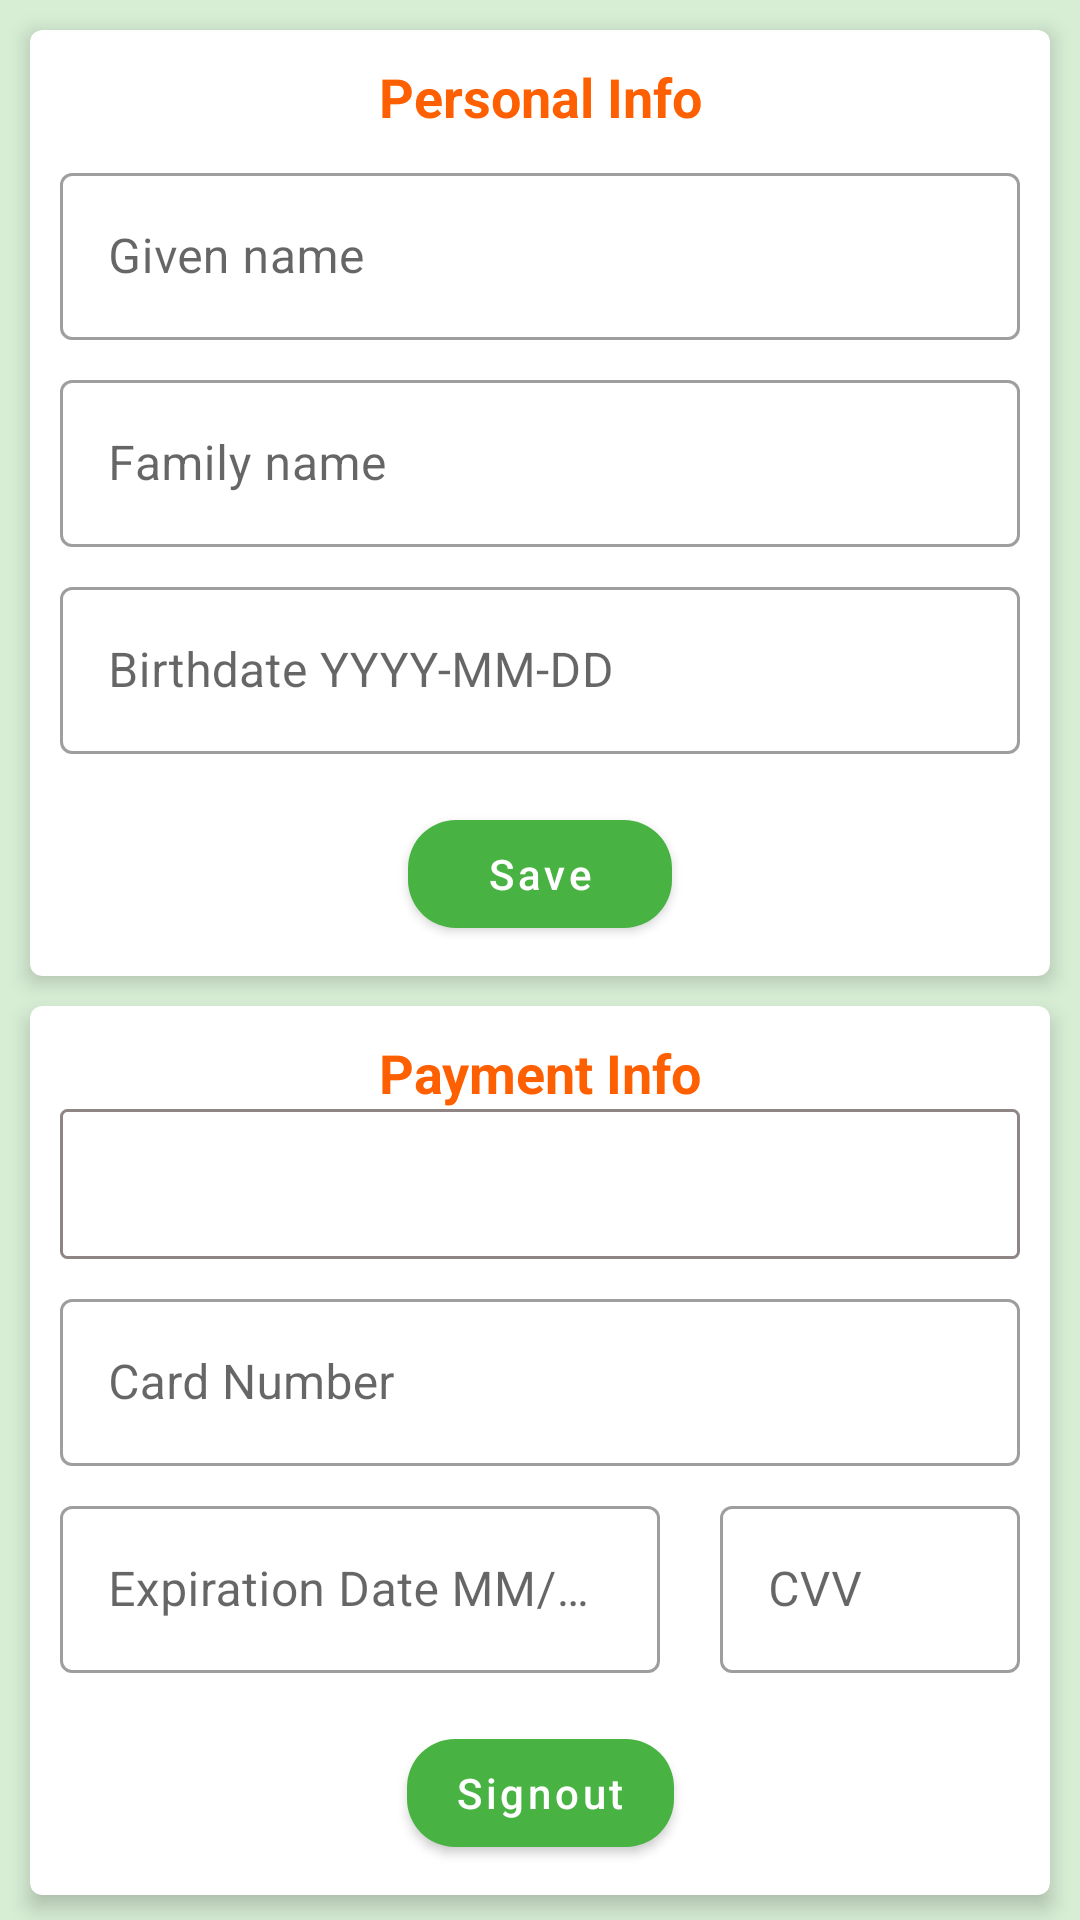

Reconstruct the res/layout file that produces this screen, plus the resources it refers to.
<!-- AndroidManifest.xml: application theme Theme.NergPassenger -->
<!-- res/layout/fragment_profile.xml -->
<?xml version="1.0" encoding="utf-8"?>
<androidx.constraintlayout.widget.ConstraintLayout xmlns:android="http://schemas.android.com/apk/res/android"
    xmlns:tools="http://schemas.android.com/tools"
    android:layout_width="match_parent"
    android:layout_height="match_parent"
    xmlns:app="http://schemas.android.com/apk/res-auto"
    tools:context=".ProfileFragment"
    android:background="@color/background_mint_green"
    >
<com.google.android.material.card.MaterialCardView
    android:id="@+id/personal_card"
    android:layout_width="match_parent"
    android:layout_height="wrap_content"
   app:layout_constraintTop_toTopOf="parent"
    app:layout_constraintEnd_toEndOf="parent"
    app:layout_constraintStart_toStartOf="parent"
    android:layout_marginTop="16dp"
    app:cardElevation="4dp"
    android:layout_margin="10dp"
    >
    <androidx.constraintlayout.widget.ConstraintLayout
        android:layout_width="match_parent"
        android:layout_height="wrap_content"
        android:layout_margin="10dp">

        <TextView
            android:id="@+id/person_lbl"
            android:layout_width="wrap_content"
            android:layout_height="wrap_content"
            android:text="Personal Info"
            android:textSize="18sp"
            android:textStyle="bold"
            android:textColor="#fe5f00"
            app:layout_constraintTop_toTopOf="parent"
            app:layout_constraintEnd_toEndOf="parent"
            app:layout_constraintStart_toStartOf="parent"
            />
        <com.google.android.material.textfield.TextInputLayout
            android:id="@+id/given_name_et"
            style="@style/Widget.MaterialComponents.TextInputLayout.OutlinedBox"
            android:layout_width="match_parent"
            android:layout_height="wrap_content"
            android:layout_marginTop="8dp"
            app:layout_constraintStart_toStartOf="parent"
            app:layout_constraintEnd_toEndOf="parent"
            app:layout_constraintTop_toBottomOf="@id/person_lbl"
            >

            <com.google.android.material.textfield.TextInputEditText
                android:layout_width="match_parent"
                android:layout_height="wrap_content"
                android:hint="Given name" />
        </com.google.android.material.textfield.TextInputLayout>
        <com.google.android.material.textfield.TextInputLayout
            android:id="@+id/family_name_et"
            style="@style/Widget.MaterialComponents.TextInputLayout.OutlinedBox"
            android:layout_width="match_parent"
            android:layout_height="wrap_content"
            android:layout_marginTop="8dp"
            app:layout_constraintStart_toStartOf="parent"
            app:layout_constraintEnd_toEndOf="parent"
            app:layout_constraintTop_toBottomOf="@id/given_name_et"
            >

            <com.google.android.material.textfield.TextInputEditText
                android:layout_width="match_parent"
                android:layout_height="wrap_content"
                android:hint="Family name" />
        </com.google.android.material.textfield.TextInputLayout>
        <com.google.android.material.textfield.TextInputLayout
            android:id="@+id/birthdate_et"
            style="@style/Widget.MaterialComponents.TextInputLayout.OutlinedBox"
            android:layout_width="match_parent"
            android:layout_height="wrap_content"
            android:layout_marginTop="8dp"
            app:layout_constraintStart_toStartOf="parent"
            app:layout_constraintEnd_toEndOf="parent"
            app:layout_constraintTop_toBottomOf="@id/family_name_et"
            app:endIconDrawable="@drawable/today"
            app:endIconTint="@color/primary_vivid_green"
            app:endIconMode="custom"
            >

            <com.google.android.material.textfield.TextInputEditText
                android:layout_width="match_parent"
                android:layout_height="wrap_content"
                android:hint="Birthdate YYYY-MM-DD"/>
        </com.google.android.material.textfield.TextInputLayout>
        <com.google.android.material.button.MaterialButton
            android:id="@+id/save_btn"
            android:layout_width="wrap_content"
            android:layout_height="wrap_content"
            app:layout_constraintStart_toStartOf="parent"
            app:layout_constraintEnd_toEndOf="parent"
            app:layout_constraintTop_toBottomOf="@id/birthdate_et"
            android:layout_marginTop="16dp"
            android:text="Save"
            android:textAllCaps="false"
            app:cornerRadius="16sp"
            />
    </androidx.constraintlayout.widget.ConstraintLayout>
</com.google.android.material.card.MaterialCardView>
    <com.google.android.material.card.MaterialCardView
        android:layout_width="match_parent"
        android:layout_height="wrap_content"
        app:layout_constraintTop_toBottomOf="@id/personal_card"
        app:layout_constraintEnd_toEndOf="parent"
        app:layout_constraintStart_toStartOf="parent"
        android:layout_marginTop="16dp"
        app:cardElevation="4dp"
        android:layout_margin="10dp"
        >
        <androidx.constraintlayout.widget.ConstraintLayout
            android:layout_width="match_parent"
            android:layout_height="wrap_content"
            android:layout_margin="10dp">

            <TextView
                android:id="@+id/payment_lbl"
                android:layout_width="wrap_content"
                android:layout_height="wrap_content"
                android:text="Payment Info"
                android:textSize="18sp"
                android:textStyle="bold"
                android:textColor="#fe5f00"
                app:layout_constraintTop_toTopOf="parent"
                app:layout_constraintEnd_toEndOf="parent"
                app:layout_constraintStart_toStartOf="parent"
                />
            <Spinner
                android:id="@+id/cardTypeSpinner"
                android:layout_width="match_parent"
                android:layout_height="50dp"
                android:background="@drawable/bordered_rect_bg"
                app:layout_constraintTop_toBottomOf="@id/payment_lbl"
                />
            <com.google.android.material.textfield.TextInputLayout
                android:id="@+id/cardnumber_et"
                style="@style/Widget.MaterialComponents.TextInputLayout.OutlinedBox"
                android:layout_width="match_parent"
                android:layout_height="wrap_content"
                android:layout_marginTop="8dp"
                app:layout_constraintStart_toStartOf="parent"
                app:layout_constraintEnd_toEndOf="parent"
                app:layout_constraintTop_toBottomOf="@id/cardTypeSpinner"
                >

                <com.google.android.material.textfield.TextInputEditText
                    android:layout_width="match_parent"
                    android:layout_height="wrap_content"
                    android:maxLength="16"
                    android:inputType="number"
                    android:hint="Card Number" />
            </com.google.android.material.textfield.TextInputLayout>
            <com.google.android.material.textfield.TextInputLayout
                android:id="@+id/expiration_et"
                style="@style/Widget.MaterialComponents.TextInputLayout.OutlinedBox"
                android:layout_width="0dp"
                android:layout_height="wrap_content"
                android:layout_marginTop="8dp"
                app:layout_constraintStart_toStartOf="parent"
                app:layout_constraintEnd_toStartOf="@id/security_code_et"
                app:layout_constraintTop_toBottomOf="@id/cardnumber_et"
                >

                <com.google.android.material.textfield.TextInputEditText
                    android:layout_width="match_parent"
                    android:layout_height="wrap_content"
                    android:hint="Expiration Date MM/YY" />
            </com.google.android.material.textfield.TextInputLayout>
            <com.google.android.material.textfield.TextInputLayout
                android:id="@+id/security_code_et"
                style="@style/Widget.MaterialComponents.TextInputLayout.OutlinedBox"
                android:layout_width="100dp"
                android:layout_height="wrap_content"
                app:layout_constraintStart_toEndOf="@id/expiration_et"
                app:layout_constraintTop_toTopOf="@id/expiration_et"
                app:layout_constraintEnd_toEndOf="parent"
                android:layout_marginStart="20dp"
                app:layout_constraintBottom_toBottomOf="@id/expiration_et"
                >

                <com.google.android.material.textfield.TextInputEditText
                    android:layout_width="match_parent"
                    android:layout_height="wrap_content"
                    android:maxLength="3"
                    android:inputType="number"
                    android:hint="CVV" />
            </com.google.android.material.textfield.TextInputLayout>
            <com.google.android.material.button.MaterialButton
                android:id="@+id/save_payment_btn"
                android:layout_width="wrap_content"
                android:layout_height="wrap_content"
                app:layout_constraintStart_toStartOf="parent"
                app:layout_constraintEnd_toEndOf="parent"
                app:layout_constraintTop_toBottomOf="@id/security_code_et"
                android:layout_marginTop="16dp"
                android:text="Save"
                android:textAllCaps="false"
                android:visibility="gone"
                app:cornerRadius="16sp"
                />
            <com.google.android.material.button.MaterialButton
                android:id="@+id/sign_out_btn"
                android:layout_width="wrap_content"
                android:layout_height="wrap_content"
                app:layout_constraintStart_toStartOf="parent"
                app:layout_constraintEnd_toEndOf="parent"
                app:layout_constraintTop_toBottomOf="@id/save_payment_btn"
                android:layout_marginTop="16dp"
                android:text="Signout"
                android:textAllCaps="false"
                app:cornerRadius="16sp"
                />
        </androidx.constraintlayout.widget.ConstraintLayout>
    </com.google.android.material.card.MaterialCardView>
</androidx.constraintlayout.widget.ConstraintLayout>
<!-- resources referenced by this layout -->
<resources>
  <color name="background_mint_green">#D7EDD4</color>
  <color name="primary_vivid_green">#48b342</color>
  <!-- drawable bordered_rect_bg (drawable) -->
  <?xml version="1.0" encoding="utf-8"?>
  <shape xmlns:android="http://schemas.android.com/apk/res/android"
      android:shape="rectangle"
      >
      <stroke android:color="#8F8585" android:width="1dp"/>
      <corners android:radius="2dp"/>
  </shape>
  <style name="Theme.NergPassenger" parent="Theme.MaterialComponents.DayNight.DarkActionBar">
          
          <item name="colorPrimary">@color/primary_vivid_green</item>
          <item name="colorPrimaryVariant">@color/primary_vivid_green</item>
          <item name="colorOnPrimary">@color/white</item>
          
          <item name="colorSecondary">@color/secondary_blue</item>
          <item name="colorSecondaryVariant">@color/secondary_blue</item>
          <item name="colorOnSecondary">@color/black</item>
          
          <item name="android:statusBarColor" tools:targetApi="l">?attr/colorPrimaryVariant</item>
          
      </style>
  <color name="white">#FFFFFFFF</color>
  <color name="secondary_blue">#246eb9</color>
  <color name="black">#FF000000</color>
</resources>
